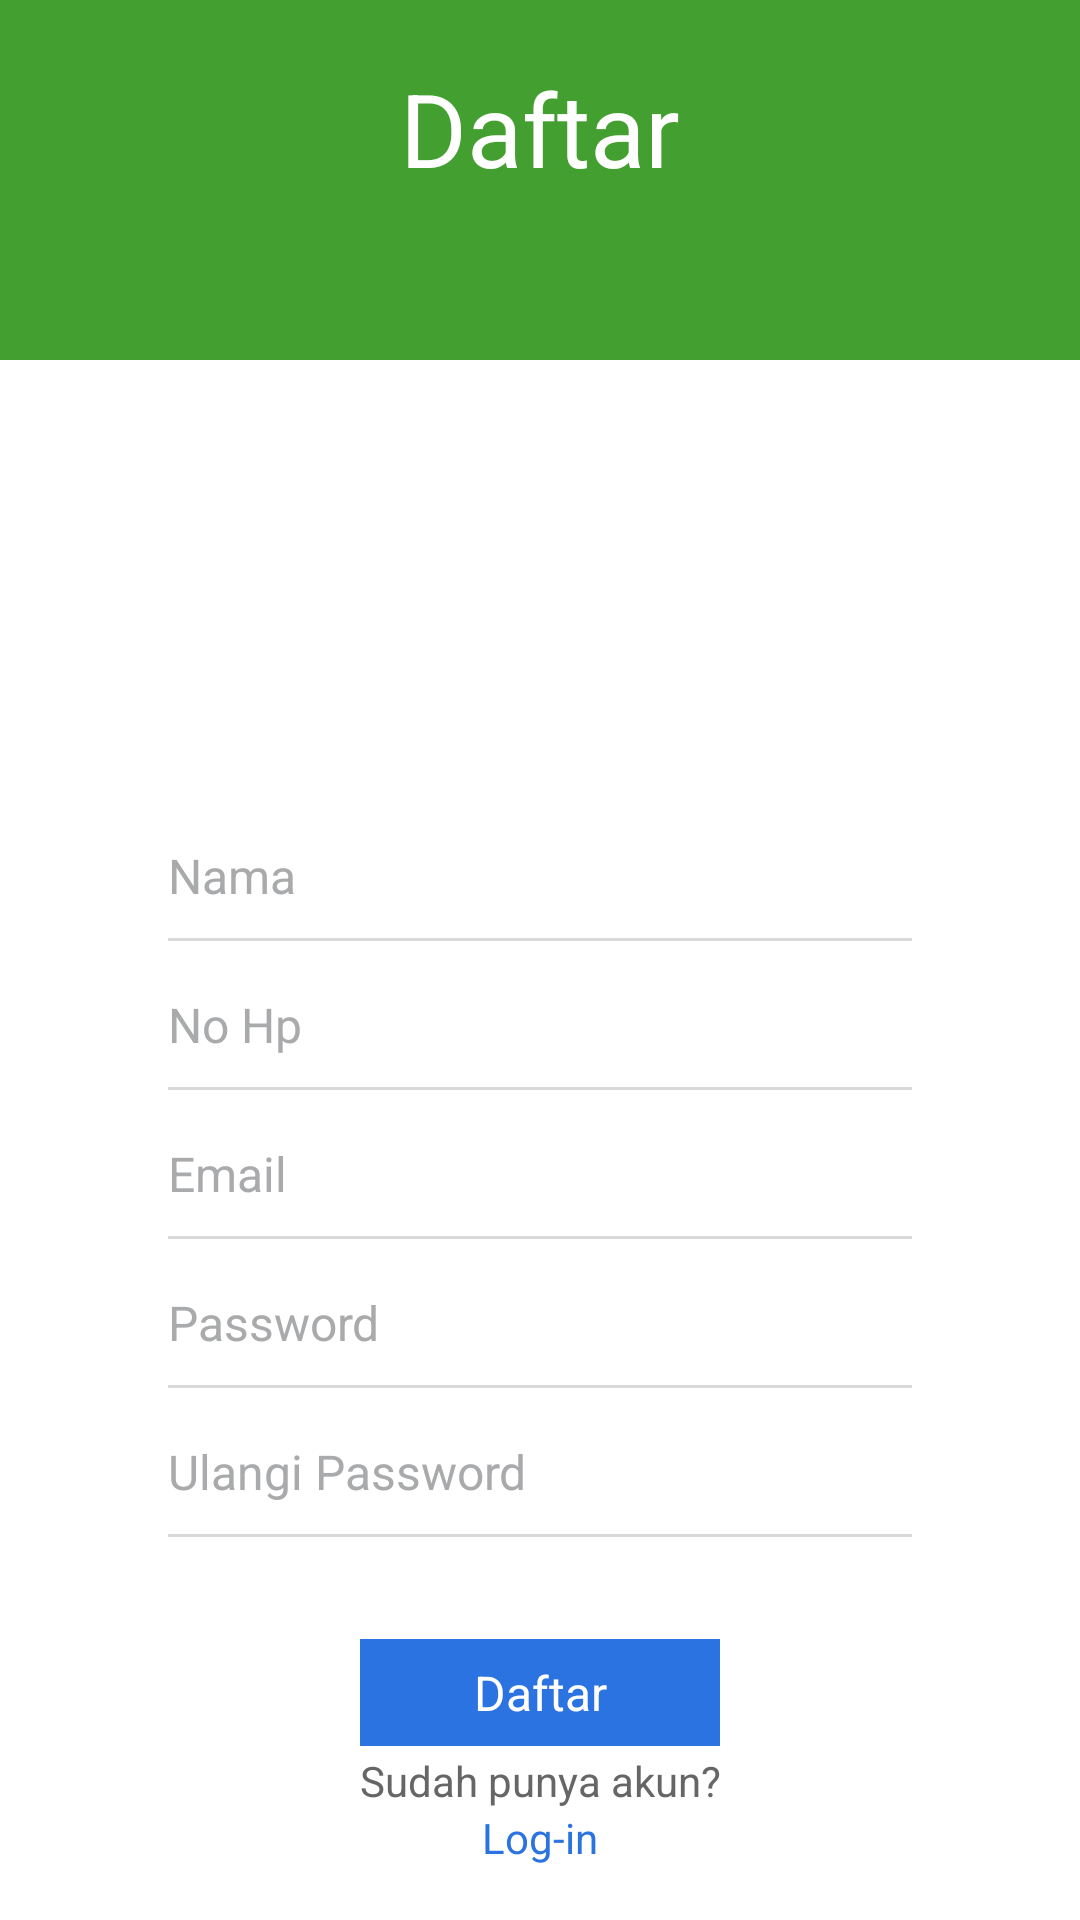

Write the Android layout XML for this screen, with the resource values it uses.
<!-- AndroidManifest.xml: application theme AppTheme -->
<!-- res/layout/activity_daftar.xml -->
<?xml version="1.0" encoding="utf-8"?>
<RelativeLayout xmlns:android="http://schemas.android.com/apk/res/android"
    xmlns:tools="http://schemas.android.com/tools"
    android:layout_width="match_parent"
    android:layout_height="match_parent"
    android:background="#fff">

    <FrameLayout
        android:layout_width="match_parent"
        android:layout_height="120dp"
        android:background="@color/colorPrimaryDark"
        android:scaleType="centerCrop">
    </FrameLayout>
    <ImageView
        android:layout_gravity="center"
        android:layout_width="90dp"
        android:layout_height="90dp"
        android:src="@drawable/daftar"
        android:layout_marginTop="62dp"
        android:layout_centerHorizontal="true"/>
    <LinearLayout

        android:id="@+id/logo"
        android:layout_width="match_parent"
        android:layout_height="wrap_content"
        android:orientation="vertical"
        android:layout_marginTop="20dp"
        >
        <TextView
            android:layout_width="match_parent"
            android:layout_height="wrap_content"
            android:textColor="#fff"
            android:textSize="34dp"
            android:gravity="center"
            android:text="Daftar"/>
    </LinearLayout>
    <LinearLayout
        android:layout_above="@+id/acc"
        android:id="@+id/linear"
        android:layout_width="match_parent"
        android:layout_height="wrap_content"
        android:orientation="vertical">
        <EditText
            android:id="@+id/username"
            android:textSize="16dp"
            android:inputType="textPersonName"
            android:layout_width="match_parent"
            android:layout_height="wrap_content"
            android:hint="Nama"
            android:layout_marginLeft="46dp"
            android:layout_marginRight="15dp"
            android:textColorHint="@color/colorhint"
            android:textColor="@color/colortext"
            android:background="#0000"
            android:padding="10dp"
            android:gravity="left"
            />
        <View
            android:layout_width="match_parent"
            android:layout_marginLeft="56dp"
            android:layout_marginRight="56dp"
            android:layout_height="1dp"
            android:layout_marginBottom="7dp"
            android:background="#dad8d8"/>
        <EditText
            android:id="@+id/noHp"
            android:textSize="16dp"
            android:layout_width="match_parent"
            android:layout_height="wrap_content"
            android:hint="No Hp"
            android:layout_marginLeft="46dp"
            android:layout_marginRight="15dp"
            android:textColorHint="@color/colorhint"
            android:textColor="@color/colortext"
            android:background="#0000"
            android:inputType="number"
            android:padding="10dp"
            android:gravity="left"
            />
        <View
            android:layout_width="match_parent"
            android:layout_marginLeft="56dp"
            android:layout_marginRight="56dp"
            android:layout_height="1dp"
            android:layout_marginBottom="7dp"
            android:background="#dad8d8"/>
        <EditText
            android:id="@+id/email"
            android:inputType="textPersonName"
            android:textSize="16dp"
            android:layout_width="match_parent"
            android:layout_height="wrap_content"
            android:hint="Email"
            android:layout_marginLeft="46dp"
            android:layout_marginRight="15dp"
            android:textColorHint="@color/colorhint"
            android:textColor="@color/colortext"
            android:background="#0000"
            android:padding="10dp"
            android:gravity="left"
            />
        <View
            android:layout_width="match_parent"
            android:layout_marginLeft="56dp"
            android:layout_marginRight="56dp"
            android:layout_height="1dp"
            android:layout_marginBottom="7dp"
            android:background="#dad8d8"/>
        <EditText
            android:id="@+id/password"
            android:textSize="16dp"
            android:layout_width="match_parent"
            android:layout_height="wrap_content"
            android:hint="Password"
            android:layout_marginLeft="46dp"
            android:layout_marginRight="15dp"
            android:textColorHint="@color/colorhint"
            android:textColor="@color/colortext"
            android:background="#0000"
            android:padding="10dp"
            android:inputType="textPassword"
            />
        <View
            android:layout_width="match_parent"
            android:layout_marginLeft="56dp"
            android:layout_marginRight="56dp"
            android:layout_height="1dp"
            android:layout_marginBottom="7dp"
            android:background="#dad8d8"/>
        <EditText
            android:id="@+id/repassword"
            android:textSize="16dp"
            android:layout_width="match_parent"
            android:layout_height="wrap_content"
            android:hint="Ulangi Password"
            android:layout_marginLeft="46dp"
            android:layout_marginRight="15dp"
            android:textColorHint="@color/colorhint"
            android:textColor="@color/colortext"
            android:background="#0000"
            android:padding="10dp"
            android:inputType="textPassword"
            />
        <View
            android:layout_width="match_parent"
            android:layout_marginLeft="56dp"
            android:layout_marginRight="56dp"
            android:layout_height="1dp"
            android:layout_marginBottom="20dp"
            android:background="#dad8d8"/>

        <TextView
            android:id="@+id/signin1"
            android:layout_width="match_parent"
            android:layout_height="wrap_content"
            android:background="#2b73e1"
            android:text="Daftar"
            android:textSize="16dp"
            android:textColor="#fff"
            android:gravity="center"
            android:layout_marginLeft="120dp"
            android:layout_marginRight="120dp"
            android:padding="7dp"
            android:layout_marginTop="14dp"
            android:layout_marginBottom="2dp" />
    </LinearLayout>
    <TextView
        android:id="@+id/acc"
        android:layout_width="match_parent"
        android:layout_height="wrap_content"
        android:text="Sudah punya akun?"
        android:layout_above="@+id/create"
        android:gravity="center"
        android:textColor="#666666"
        android:lines="1"/>

    <TextView
        android:id="@+id/create"
        android:layout_width="match_parent"
        android:layout_height="wrap_content"
        android:text="Log-in"
        android:textColor="#2b73e1"
        android:layout_alignParentBottom="true"
        android:gravity="center"
        android:lines="1"
        android:layout_marginBottom="18dp"


        />
</RelativeLayout>
<!-- resources referenced by this layout -->
<resources>
  <color name="colorPrimaryDark">#439f30</color>
  <color name="colorhint">#a9aaac</color>
  <color name="colortext">#100b20</color>
  <style name="AppTheme" parent="Theme.AppCompat.Light.DarkActionBar">
          
          <item name="colorPrimary">@color/colorPrimary</item>
          <item name="colorPrimaryDark">@color/colorPrimaryDark</item>
          <item name="colorAccent">@color/colorAccent</item>
      </style>
  <color name="colorPrimary">#51b53f</color>
  <color name="colorAccent">#59ff40</color>
</resources>
